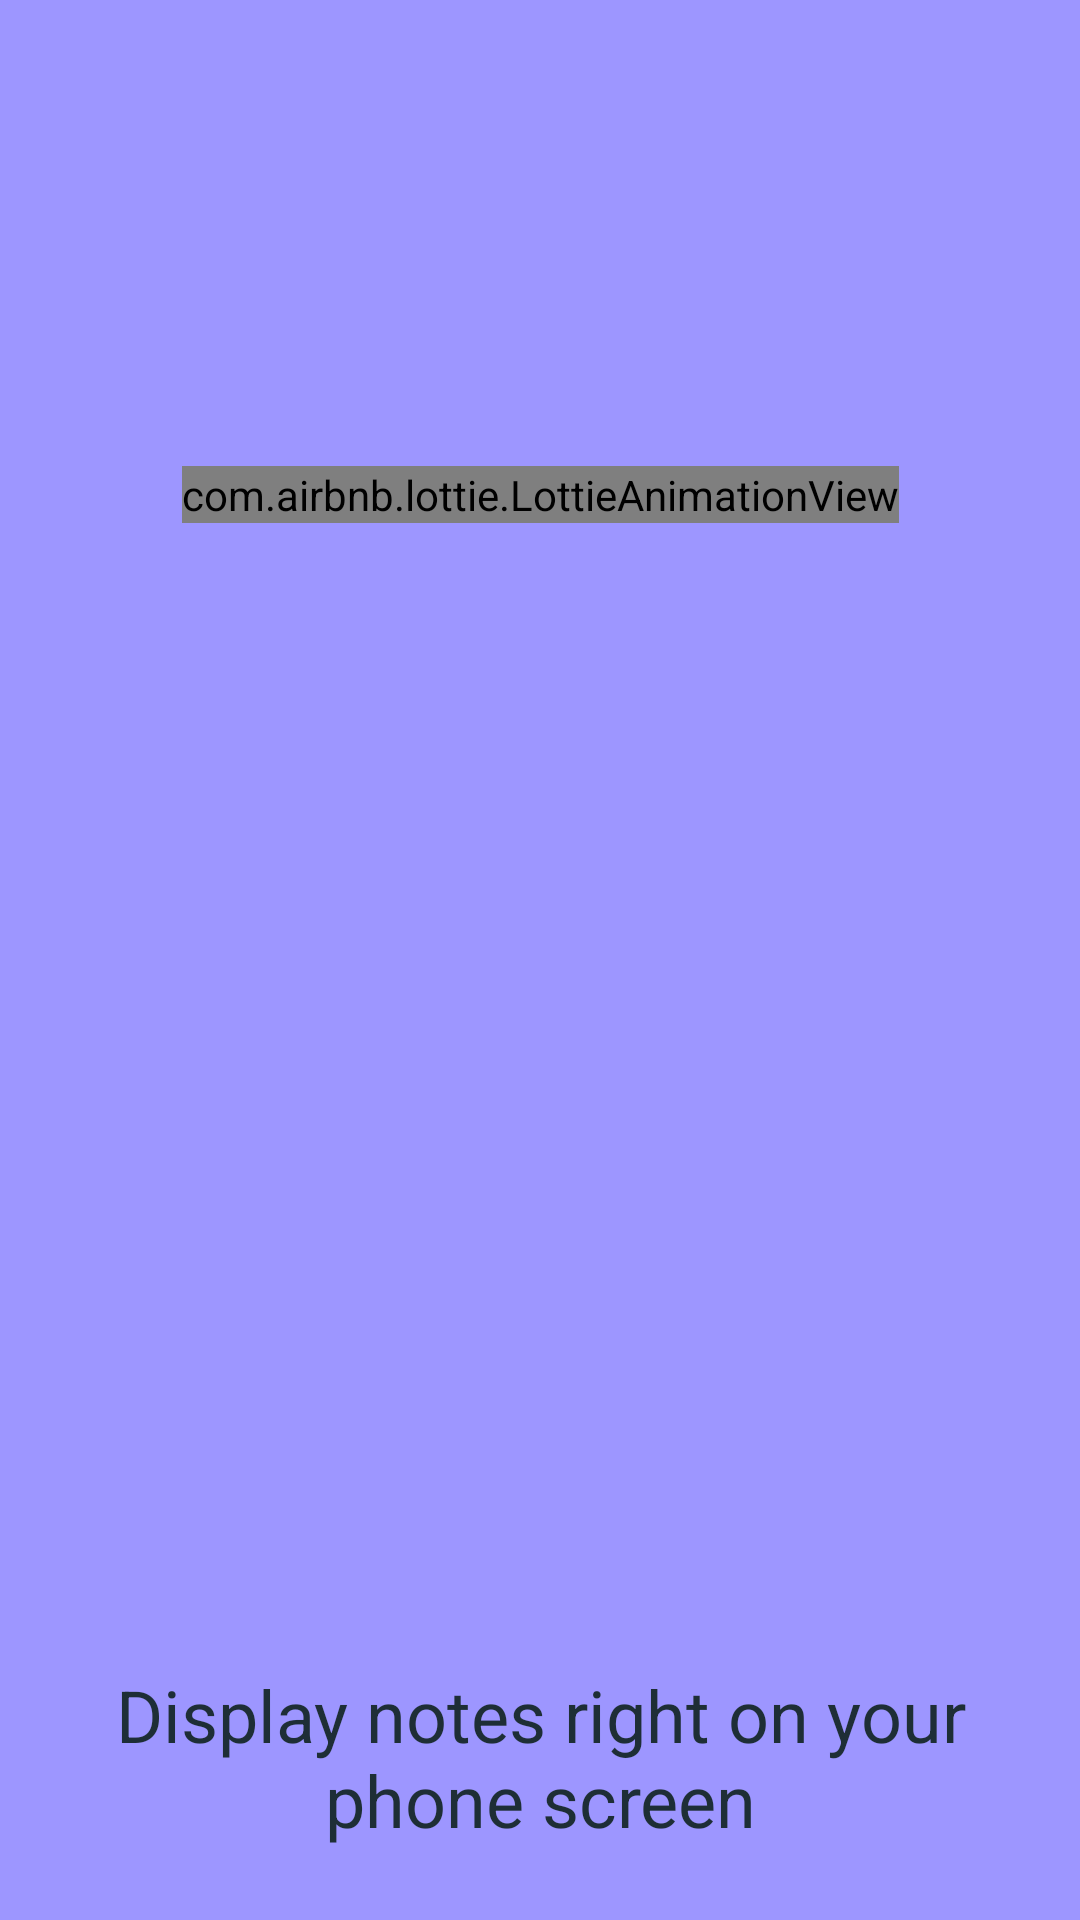

Android layout source for this screen:
<!-- AndroidManifest.xml: application theme AppTheme -->
<!-- res/layout/fragment_intro_02.xml -->
<?xml version="1.0" encoding="utf-8"?>
<layout xmlns:android="http://schemas.android.com/apk/res/android"
    xmlns:app="http://schemas.android.com/apk/res-auto"
    xmlns:tools="http://schemas.android.com/tools">

    <data>

    </data>

    <androidx.constraintlayout.widget.ConstraintLayout
        android:layout_width="match_parent"
        android:layout_height="match_parent"
        android:background="#9D96FF"
        tools:context=".fragment.intro.Intro_02_Fragment">

        <com.airbnb.lottie.LottieAnimationView
            android:id="@+id/lottieAnimationView"
            android:layout_width="wrap_content"
            android:layout_height="wrap_content"
            android:scaleType="fitXY"
            app:layout_constraintBottom_toBottomOf="parent"
            app:layout_constraintEnd_toEndOf="parent"
            app:layout_constraintStart_toStartOf="parent"
            app:layout_constraintTop_toTopOf="parent"
            app:layout_constraintVertical_bias="0.25"
            app:lottie_autoPlay="true"
            app:lottie_loop="true"
            app:lottie_rawRes="@raw/intro02" />

        <TextView
            style="@style/NUNITO_SEMIBLOD"
            android:layout_marginBottom="24dp"
            android:layout_marginHorizontal="24dp"
            android:layout_width="match_parent"
            android:layout_height="wrap_content"
            android:textSize="24sp"
            android:textColor="@color/text_color"
            android:gravity="center"
            app:layout_constraintBottom_toBottomOf="parent"
            android:text="@string/intro02"/>

    </androidx.constraintlayout.widget.ConstraintLayout>
</layout>
<!-- resources referenced by this layout -->
<resources>
  <color name="text_color">#1E2E36</color>
  <string name="intro02">Display notes right on your phone screen</string>
  <style name="NUNITO_SEMIBLOD">
          <item name="fontFamily">@font/nunito_semibold</item>
      </style>
  <style name="AppTheme" parent="Base.AppTheme">
          <item name="colorPrimaryDark">@color/Black</item>
          <item name="colorPrimary">@color/LightBlue500</item>
          <item name="alternateFabTint">@color/LightBlue500</item>
          <item name="alternateFabBackground">@color/Blue50</item>
      </style>
  <style name="Base.AppTheme" parent="Theme.MaterialComponents.DayNight.NoActionBar">
          <item name="colorSecondary">?attr/colorPrimary</item>
          <item name="colorOnSecondary">?attr/colorOnPrimary</item>
  
          <item name="colorPrimaryDark">?attr/colorSurface</item>
  
          <item name="android:navigationBarColor">@color/Black</item>
  
          <item name="windowActionModeOverlay">true</item>
  
          <item name="textAppearanceButton">@style/TextAppearance.Subtitle2</item>
          <item name="textAppearanceSubtitle2">@style/TextAppearance.Subtitle2</item>
          
          <item name="textAppearanceSubtitle1">@style/TextAppearance.Subtitle1</item>
          <item name="textAppearanceHeadline6">@style/TextAppearance.Headline6</item>
  
          <item name="toolbarStyle">@style/Toolbar</item>
          <item name="chipGroupStyle">@style/ChipGroup</item>
  
          <item name="materialAlertDialogTheme">@style/AlertDialog</item>
      </style>
  <color name="Black">#000000</color>
  <color name="LightBlue500">#804DD7</color>
  <color name="Blue50">#804DD7</color>
  <style name="TextAppearance.Subtitle2" parent="TextAppearance.MaterialComponents.Subtitle2">
          <item name="android:letterSpacing">0.02</item>
      </style>
  <style name="TextAppearance.Subtitle1" parent="TextAppearance.MaterialComponents.Subtitle1">
          <item name="android:letterSpacing">0.02</item>
      </style>
  <style name="TextAppearance.Headline6" parent="TextAppearance.MaterialComponents.Headline6">
          <item name="android:letterSpacing">0.02</item>
      </style>
  <style name="Toolbar" parent="Widget.MaterialComponents.Toolbar.Surface">
          <item name="android:elevation">4dp</item>
          <item name="titleTextAppearance">@style/TextAppearance.Headline6.Toolbar</item>
      </style>
  <style name="ChipGroup" parent="Widget.MaterialComponents.ChipGroup">
          <item name="chipSpacingVertical">8dp</item>
      </style>
  <style name="AlertDialog" parent="ThemeOverlay.MaterialComponents.MaterialAlertDialog">
          <item name="materialAlertDialogTitleTextStyle">@style/AlertDialog.Title</item>
      </style>
  <style name="TextAppearance.Headline6.Toolbar">
          <item name="android:textSize">18sp</item>
      </style>
  <style name="AlertDialog.Title" parent="MaterialAlertDialog.MaterialComponents.Title.Text">
          <item name="android:fontFamily">sans-serif-medium</item>
      </style>
</resources>
